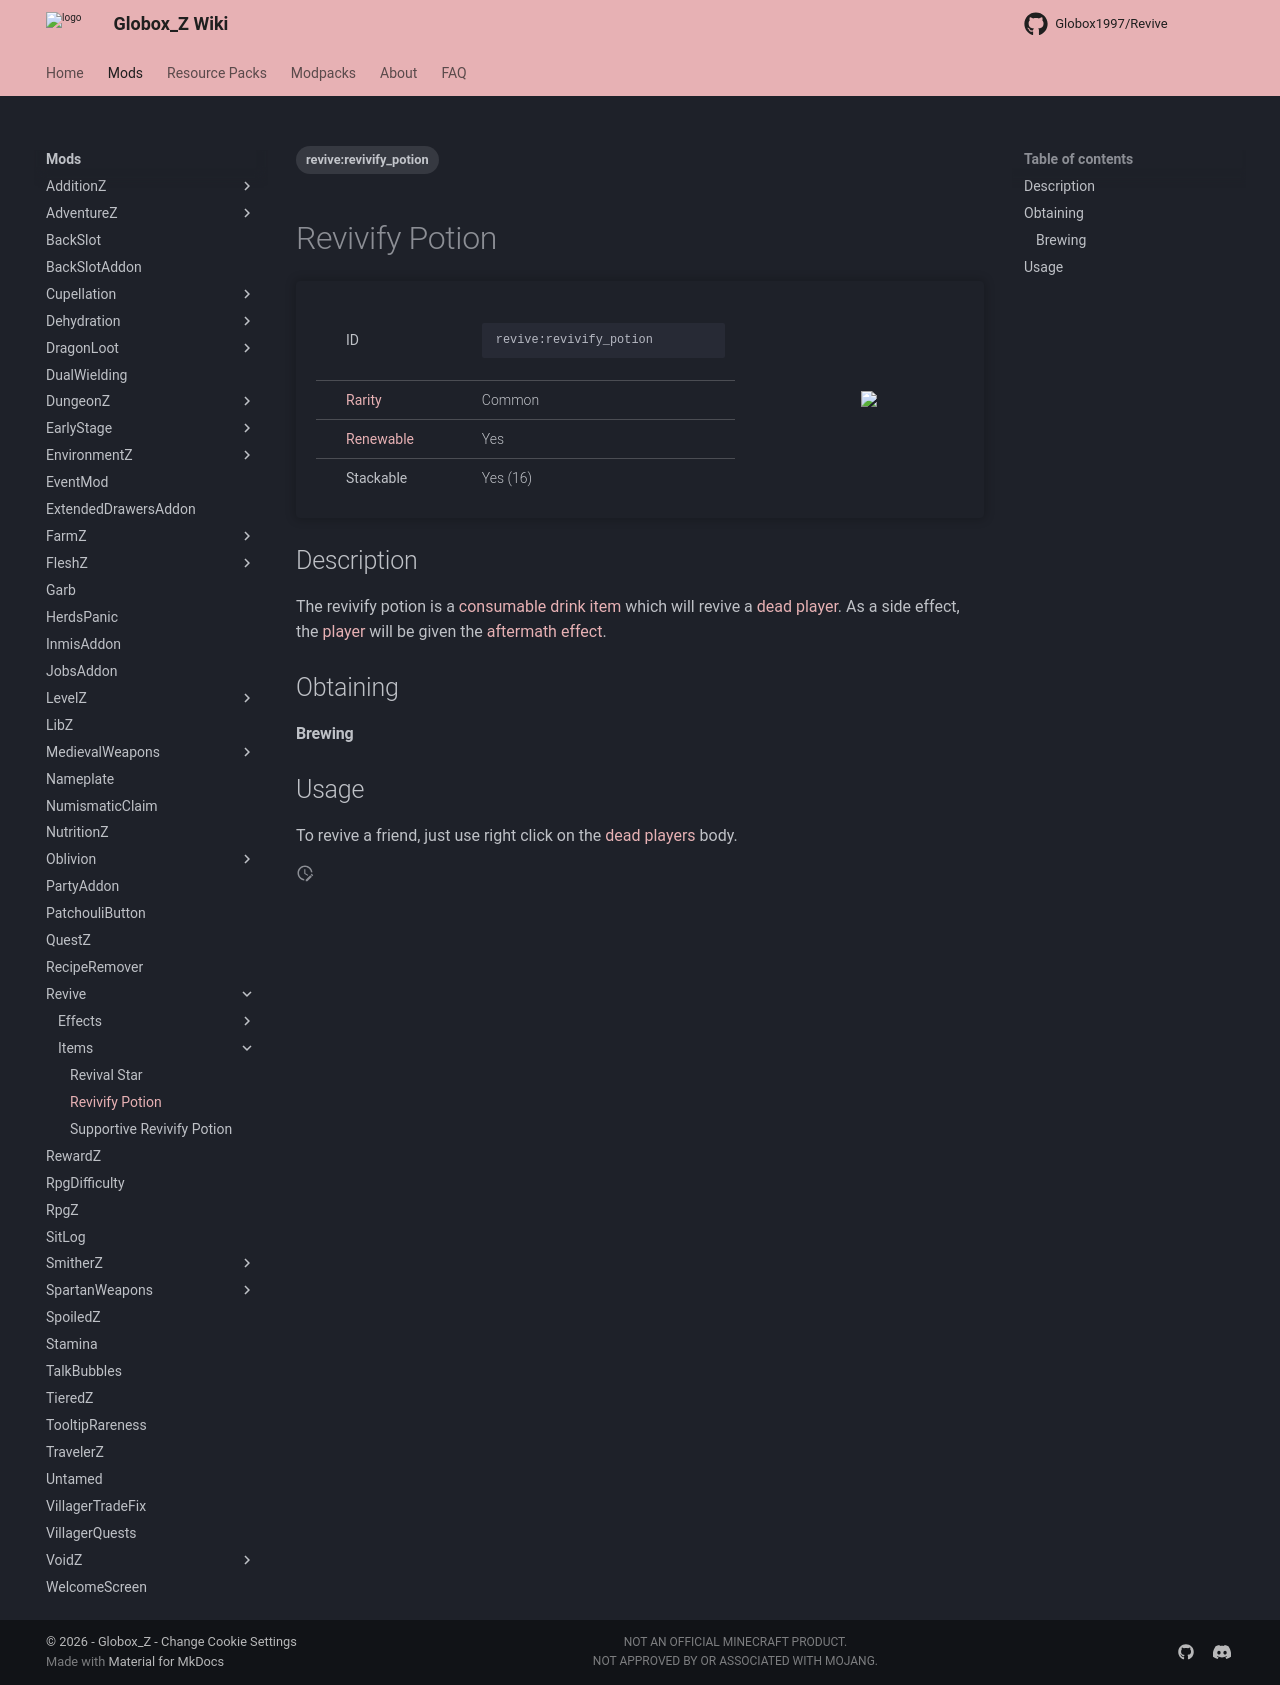

repository: Globox1997/wiki · page: mods/Revive/Items/Revivify_Potion/index.html · generator: mkdocs

---
title: Revivify Potion
project: revive
summary: revive revivify potion
tags:
    - revive:revivify_potion
---
# Revivify Potion
<div class="main_table">
<div class="left_main_table">
<table class="left_table">
    <tbody>
        <tr>
            <td class="first-column">ID</td>
            <td class="second-column">
            ```
            revive:revivify_potion
            ```
            </td>
        </tr>
        <tr id="linear-top">
            <td class="first-column"><a href="https://minecraft.wiki/w/Rarity" target="_blank">Rarity</a></td>
            <td class="second-column">Common</td>
        </tr>
        <tr id="linear-top">
            <td class="first-column"><a href="https://minecraft.wiki/w/Renewable_resource" target="_blank">Renewable</a></td>
            <td class="second-column">Yes</td>
        </tr>
        <tr id="linear-top">
            <td class="first-column">Stackable</td>
            <td class="second-column">Yes (16)</td>
        </tr>
    </tbody>
</table>
</div>
    <img src="/wiki/assets/revive/items/revivify_potion.png" loading="lazy" class="right_img_table"/>
</div>

## Description
The revivify potion is a [consumable drink](https://minecraft.wiki/w/Drinks) [item](https://minecraft.wiki/w/Item) which will revive a [dead](https://minecraft.wiki/w/Health#Death) [player](https://minecraft.wiki/w/Player). As a side effect, the [player](https://minecraft.wiki/w/Player) will be given the [aftermath effect](/wiki/mods/Revive/Effects/Aftermath/).

## Obtaining
#### Brewing
<div id="crafting-table">
<div class="crafting-element" crafting-type="brewing">
input[
    1=golden_apple, Golden Apple, https://minecraft.wiki/w/Golden_Apple;
    2=mundane_potion, Mundane Potion, https://minecraft.wiki/w/Mundane_Potion
]
output[revive:revivify_potion, Revivify Potion ]
</div>
</div>

## Usage
To revive a friend, just use right click on the [dead](https://minecraft.wiki/w/Health#Death) [players](https://minecraft.wiki/w/Player) body.
